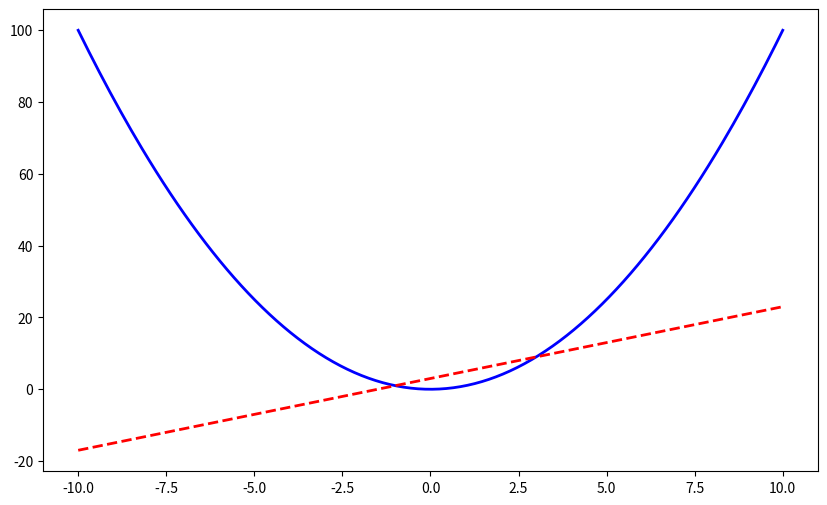

Source code (Python):
# Paso 1 Importar las Librerías Necesarias
import matplotlib.pyplot as plt
import numpy as np

# paso 2 Crear los datos 
x = np.linspace(-10, 10, 200)  # 200 puntos entre -10 y 10
y1 = x**2  # y1 = x^2
y2 = 2 * x + 3  # y2 = 2x + 3

# paso 3 Crear la Gráfica con Múltiples Elementos
# Crear la figura y los ejes
plt.figure(figsize=(10, 6))  # Tamaño de la figura

# Graficar las funciones
plt.plot(x, y1, label='y = x^2', color='blue', linestyle='-', linewidth=2)  # Gráfica de y1
plt.plot(x, y2, label='y = 2x + 3', color='red', linestyle='--', linewidth=2)  # Gráfica de y2